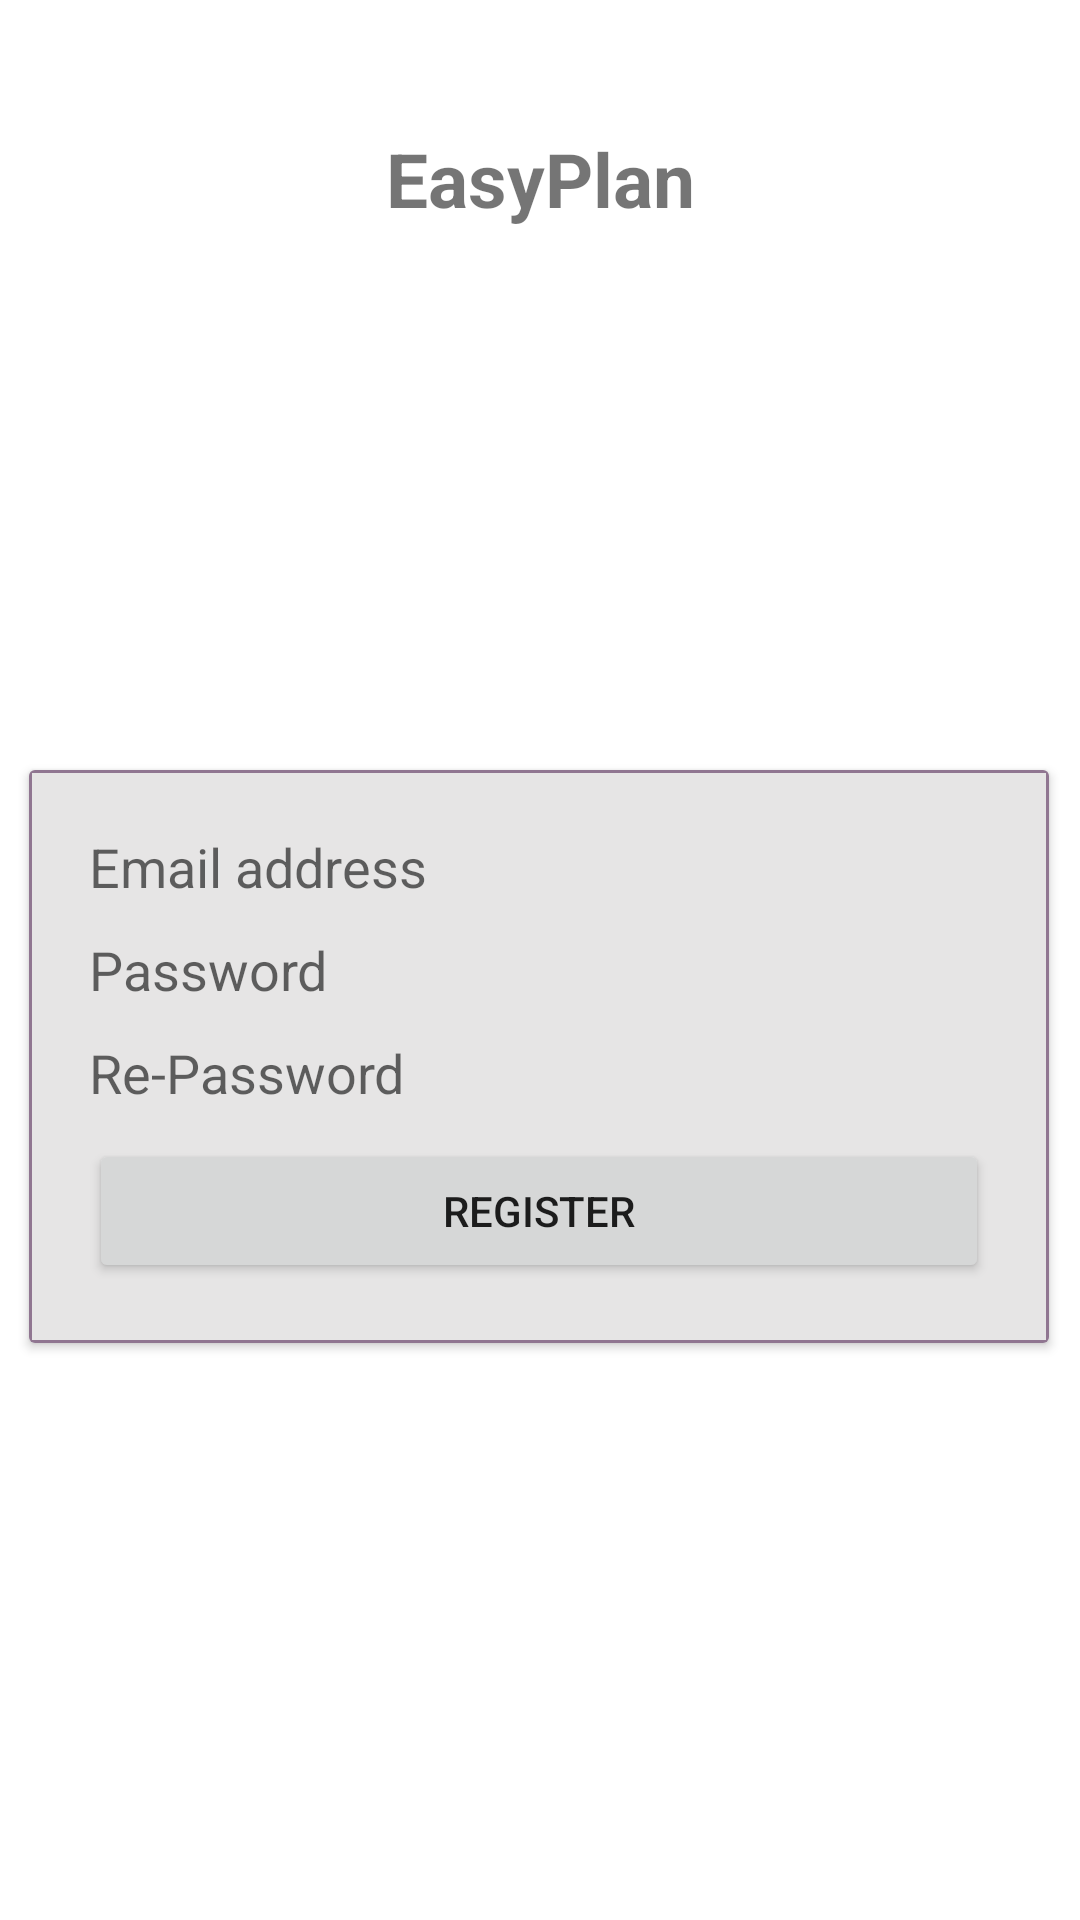

Here is an Android app screen rendered from its layout file. Give the layout XML and the strings, colors and styles it references.
<!-- AndroidManifest.xml: application theme Theme.EasyPlan -->
<!-- res/layout/activity_register.xml -->
<?xml version="1.0" encoding="utf-8"?>
<androidx.constraintlayout.widget.ConstraintLayout xmlns:android="http://schemas.android.com/apk/res/android"
    xmlns:app="http://schemas.android.com/apk/res-auto"
    xmlns:tools="http://schemas.android.com/tools"
    android:layout_width="match_parent"
    android:layout_height="match_parent"
    tools:context=".View.RegisterActivity">

    <ImageView
        android:id="@+id/imageView18"
        android:layout_width="113dp"
        android:layout_height="119dp"
        app:layout_constraintBottom_toBottomOf="parent"
        app:layout_constraintEnd_toEndOf="parent"
        app:layout_constraintStart_toStartOf="parent"
        app:layout_constraintTop_toTopOf="parent"
        app:layout_constraintVertical_bias="0.17"
        app:srcCompat="@drawable/fitness_logo" />

    <TextView
        android:id="@+id/textView17"
        android:layout_width="wrap_content"
        android:layout_height="wrap_content"
        android:text="EasyPlan"
        android:textSize="25sp"
        android:textStyle="bold"
        app:layout_constraintBottom_toTopOf="@+id/imageView18"
        app:layout_constraintEnd_toEndOf="parent"
        app:layout_constraintStart_toStartOf="parent"
        app:layout_constraintTop_toTopOf="parent"
        app:layout_constraintVertical_bias="0.776" />

    <androidx.cardview.widget.CardView
        android:layout_width="wrap_content"
        android:layout_height="wrap_content"
        app:cardBackgroundColor="@color/gray"
        app:layout_constraintBottom_toBottomOf="parent"
        app:layout_constraintEnd_toEndOf="parent"
        app:layout_constraintHorizontal_bias="0.491"
        app:layout_constraintStart_toStartOf="parent"
        app:layout_constraintTop_toBottomOf="@+id/imageView18"
        app:layout_constraintVertical_bias="0.203"

        >

    <androidx.constraintlayout.widget.ConstraintLayout
        android:layout_width="match_parent"
        android:layout_height="match_parent"
        android:background="@drawable/frame_background">


        <LinearLayout
            android:layout_width="wrap_content"
            android:layout_height="wrap_content"
            app:layout_constraintBottom_toBottomOf="parent"
            app:layout_constraintEnd_toEndOf="parent"
            app:layout_constraintStart_toStartOf="parent"
            app:layout_constraintTop_toTopOf="parent"
            android:orientation="vertical"
            android:gravity="center"
            >

            <EditText
                android:layout_marginTop="10dp"
                android:id="@+id/register_email"
                android:layout_width="300dp"
                android:layout_height="wrap_content"
                android:background="@drawable/edit_text_background"
                android:hint="Email address"
                android:inputType="textEmailAddress"
                android:layout_marginBottom="10dp"/>

            <EditText
                android:id="@+id/register_password"
                android:layout_width="300dp"
                android:layout_height="wrap_content"
                android:background="@drawable/edit_text_background"
                android:hint="Password"
                android:inputType="textPassword"
                android:layout_marginBottom="10dp"/>

            <EditText
                android:id="@+id/register_re_password"
                android:layout_width="300dp"
                android:layout_height="wrap_content"
                android:background="@drawable/edit_text_background"
                android:hint="Re-Password"
                android:inputType="textPassword"
                android:layout_marginBottom="10dp"
                />

            <Button
                android:id="@+id/register_btn"
                android:layout_width="300dp"
                android:layout_height="wrap_content"
                android:onClick="register"
                android:text="Register"
                android:layout_marginBottom="10dp"
                android:layout_marginRight="10dp"
                android:layout_marginLeft="10dp"/>



        </LinearLayout>
    </androidx.constraintlayout.widget.ConstraintLayout>

    </androidx.cardview.widget.CardView>

</androidx.constraintlayout.widget.ConstraintLayout>
<!-- resources referenced by this layout -->
<resources>
  <color name="gray">#E6E5E5</color>
  <!-- drawable frame_background (drawable-v24) -->
  <?xml version="1.0" encoding="utf-8"?>
  <shape xmlns:android="http://schemas.android.com/apk/res/android">
      <stroke
          android:width="1dp"
          android:color="@color/purple_500" />
      <solid
          android:color="@color/gray"
          android:paddingLeft="10dp"
          android:paddingTop="10dp"/>
      <padding
          android:left="10dp"
          android:top="10dp"
          android:right="10dp"
          android:bottom="10dp" />
  </shape>
  <style name="Theme.EasyPlan" parent="Theme.MaterialComponents.DayNight.NoActionBar">
          
          <item name="colorPrimary">@color/purple_500</item>
          <item name="colorPrimaryVariant">@color/purple_700</item>
          <item name="colorOnPrimary">@color/white</item>
          
          <item name="colorSecondary">@color/teal_200</item>
          <item name="colorSecondaryVariant">@color/teal_700</item>
          <item name="colorOnSecondary">@color/black</item>
          
          <item name="android:statusBarColor" tools:targetApi="l">?attr/colorPrimaryVariant</item>
          
      </style>
  <color name="purple_500">#907691</color>
  <color name="purple_700">#907691</color>
  <color name="white">#FFFFFFFF</color>
  <color name="teal_200">#FF03DAC5</color>
  <color name="teal_700">#FF018786</color>
  <color name="black">#FF000000</color>
</resources>
